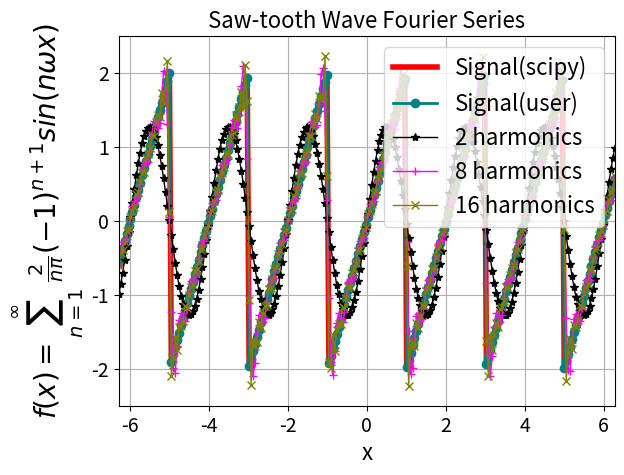

The matplotlib source for this figure: (Note: this script raises an exception after producing the figure.)
"""
[redacted]
Description  : Saw-tooth Wave Fourier Series
[redacted]
"""

import numpy as np
from scipy import signal
import matplotlib.pyplot as plt

A      = 2;      # Amplitude
period = np.pi;  # periodicity
x      = np.linspace(-2*period, 2*period, 256) 
harmonics = 2;   # Harmonics

# generate saw-tooth waveform
def stwave(x, period):
    return A*(np.mod(x+1,2)-1)
    
# Fourier coefficients; an=0
def bn(n):                       
    return pow(-1,n+1)*2*A/(np.pi*n)

# Fourier series
def fourierSt(harmonics,x):
    summ = 0.0
    for i in range(1, harmonics):
        summ += bn(i)*np.sin(i*np.pi*x)
    return summ

# Main 
y = []; f1 = []; f2 = []; f3 = []
for i in x:
    y.append(stwave(i,period))
    f1.append(fourierSt(  harmonics,i))
    f2.append(fourierSt(4*harmonics,i))
    f3.append(fourierSt(8*harmonics,i))

# Plot
sg = A*signal.sawtooth(np.pi*(x-1)) # Constructed signal
plt.plot(x, sg, '-',  lw='4', color="red",    label="Signal(scipy)")
plt.plot(x,  y, '-o', lw='2', color="teal",   label="Signal(user)")
plt.plot(x, f1, '-*', lw='1', color="black",  label=str(harmonics)+" harmonics")
plt.plot(x, f2, '-+', lw='1', color="magenta",label=str(4*harmonics)+" harmonics")
plt.plot(x, f3, '-x', lw='1', color="olive",  label=str(8*harmonics)+" harmonics")
plt.title("Saw-tooth Wave Fourier Series", size=16)
plt.legend(loc='best', prop={'size':16})
plt.xlabel('x', size=16)
plt.xticks(size=14)
plt.ylabel(r'$f(x)=\sum_{n=1}^\infty\;\frac{2}{n\pi}(-1)^{n+1} sin(n\omega x)$', size=20)
plt.yticks(size=14)
plt.xlim([-2*period, 2*period])
plt.ylim([-A-.5, A+.5])
plt.grid()
plt.savefig('plot/03_fourierst.pdf')
plt.tight_layout()
plt.show()
